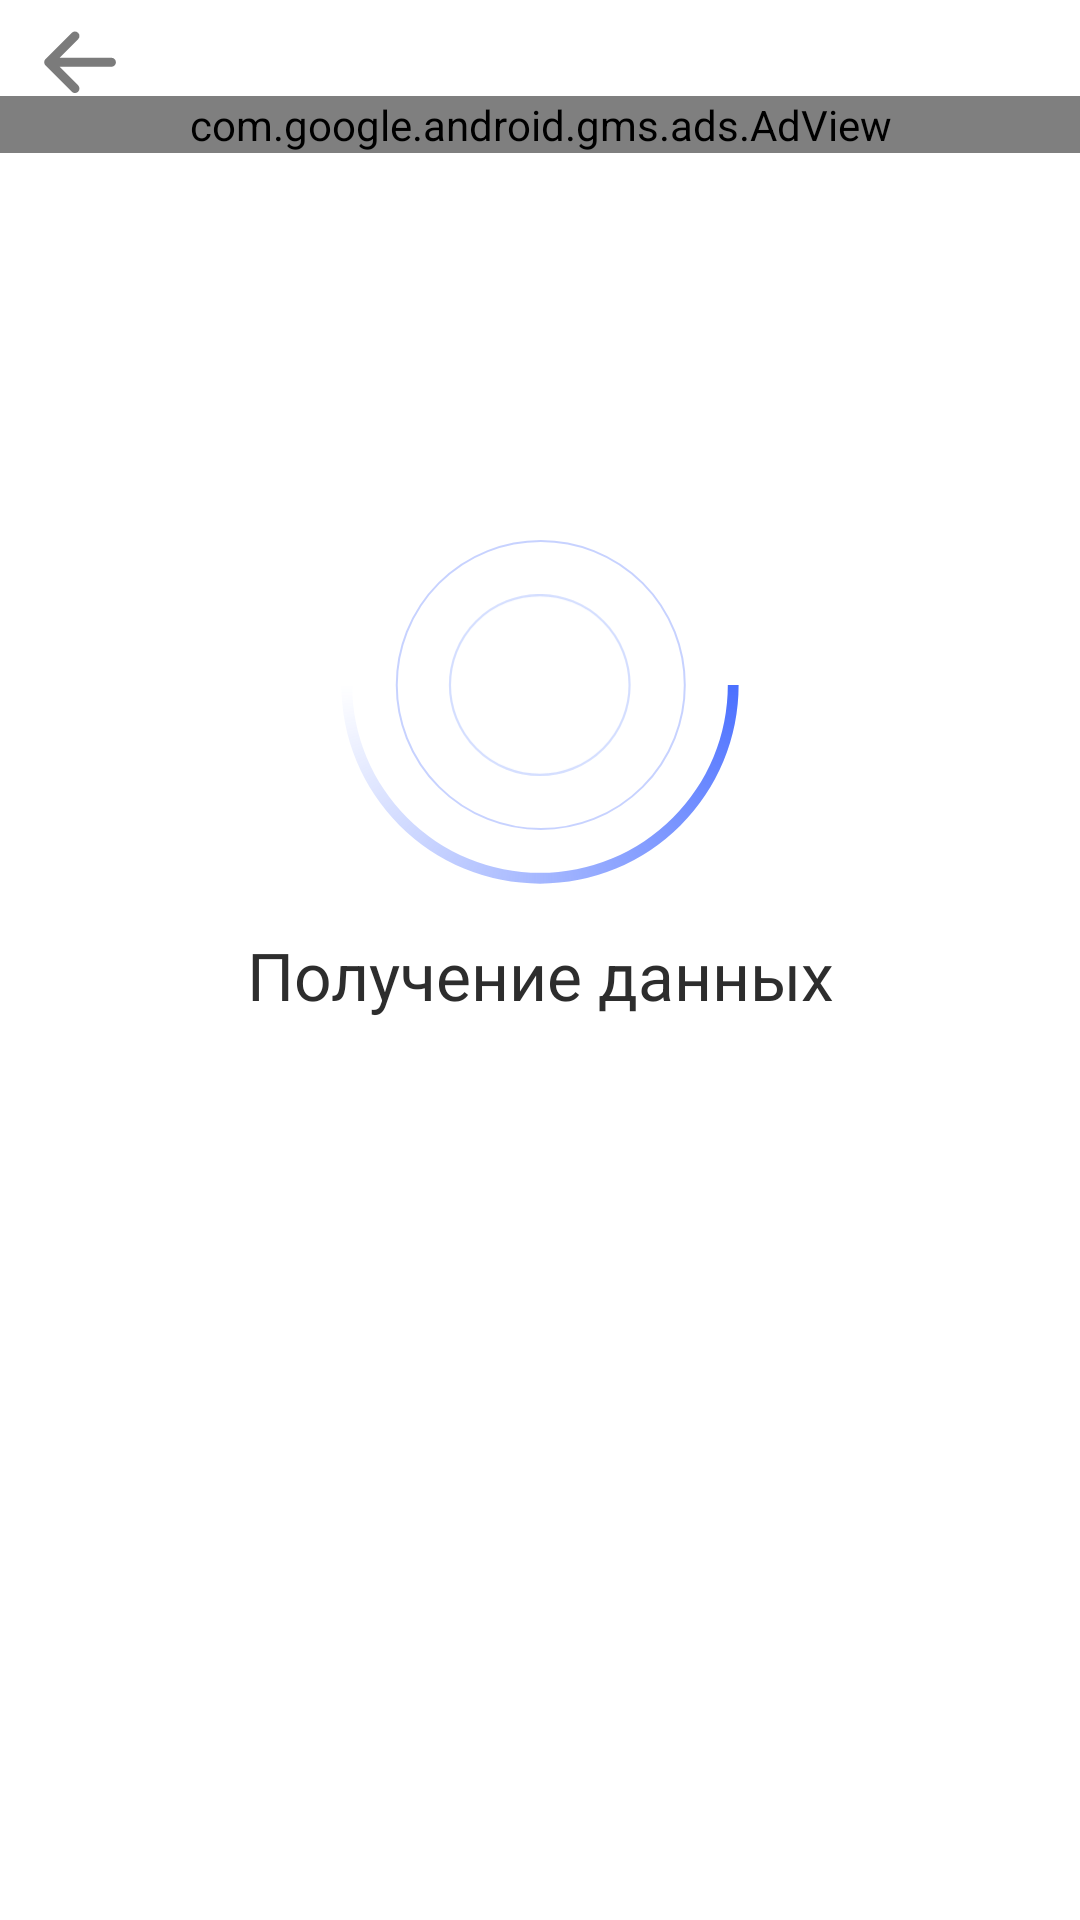

Android layout source for this screen:
<!-- AndroidManifest.xml: application theme Theme.Cleaneral -->
<!-- res/layout/fragment_cool.xml -->
<?xml version="1.0" encoding="utf-8"?>
<androidx.constraintlayout.widget.ConstraintLayout xmlns:android="http://schemas.android.com/apk/res/android"
    xmlns:tools="http://schemas.android.com/tools"
    android:layout_width="match_parent"
    android:layout_height="match_parent"
    xmlns:app="http://schemas.android.com/apk/res-auto"
    tools:context=".ui.fragments.FragmentCool">
    <androidx.constraintlayout.widget.Guideline
        android:layout_width="match_parent"
        android:layout_height="1dp"
        android:id="@+id/cgl_start"
        android:orientation="vertical"
        app:layout_constraintGuide_percent="0.04"
        />
    <ImageView
        android:layout_width="wrap_content"
        android:layout_height="wrap_content"
        android:src="@drawable/ic_back"
        android:id="@+id/iv_back"
        app:layout_constraintStart_toEndOf="@+id/cgl_start"
        android:layout_marginTop="10dp"
        app:layout_constraintTop_toTopOf="parent"
        />
    <com.google.android.gms.ads.AdView
        xmlns:ads="http://schemas.android.com/apk/res-auto"
        android:id="@+id/ad_banner"
        ads:layout_constraintTop_toBottomOf="@+id/iv_back"
        android:layout_width="match_parent"
        android:layout_height="wrap_content"
        ads:layout_constraintStart_toStartOf="parent"
        ads:layout_constraintEnd_toEndOf="parent"
        ads:adSize="SMART_BANNER"
        ads:adUnitId="@string/admob_adview_id">
    </com.google.android.gms.ads.AdView>
    <androidx.constraintlayout.widget.ConstraintLayout
        android:layout_width="match_parent"
        android:id="@+id/cl_scan"
        android:layout_height="match_parent">
        <ImageView
            android:layout_width="0dp"
            android:layout_height="0dp"
            android:id="@+id/iv_big_circle"
            app:layout_constraintWidth_percent="0.27"
            app:layout_constraintDimensionRatio="1:1"
            app:layout_constraintStart_toStartOf="parent"
            app:layout_constraintEnd_toEndOf="parent"
            app:layout_constraintTop_toTopOf="@+id/pb_progress"
            app:layout_constraintBottom_toBottomOf="@+id/pb_progress"
            android:src="@drawable/ic_loading_big"
            />
        <ImageView
            android:layout_width="0dp"
            android:id="@+id/iv_small_circle"
            android:layout_height="0dp"
            app:layout_constraintWidth_percent="0.17"
            app:layout_constraintDimensionRatio="1:1"
            app:layout_constraintStart_toStartOf="parent"
            app:layout_constraintEnd_toEndOf="parent"
            app:layout_constraintTop_toTopOf="@+id/iv_big_circle"
            app:layout_constraintBottom_toBottomOf="@+id/iv_big_circle"
            android:src="@drawable/ic_loading_small"
            />
        <ProgressBar
            android:layout_width="0dp"
            app:layout_constraintWidth_percent="0.4"
            app:layout_constraintDimensionRatio="1:1"
            android:layout_height="0dp"
            android:progress="0"
            android:id="@+id/pb_progress"
            android:layout_centerInParent="true"
            app:layout_constraintStart_toStartOf="parent"
            app:layout_constraintEnd_toEndOf="parent"
            app:layout_constraintBottom_toTopOf="@+id/tv_scan"
            android:layout_above="@+id/tv_scan"
            android:layout_marginBottom="10dp"
            android:indeterminateDrawable="@drawable/loading_drawable"
            />

        <TextView
            android:layout_width="wrap_content"
            android:layout_marginTop="10dp"
            android:layout_height="wrap_content"
            android:text="@string/getting_info"
            app:layout_constraintTop_toTopOf="parent"
            app:layout_constraintBottom_toBottomOf="parent"

            app:layout_constraintStart_toStartOf="parent"
            app:layout_constraintEnd_toEndOf="parent"
            android:textColor="#2D2D2D"
            android:textSize="22sp"
            android:textAlignment="center"
            android:id="@+id/tv_scan"
            />
    </androidx.constraintlayout.widget.ConstraintLayout>
<androidx.constraintlayout.widget.ConstraintLayout
    android:layout_width="match_parent"
    android:id="@+id/cl_cool"
    android:visibility="gone"
    app:layout_constraintTop_toBottomOf="@+id/ad_banner"
app:layout_constraintBottom_toBottomOf="parent"
    android:layout_height="0dp">
    <TextView
        android:layout_width="wrap_content"
        android:layout_height="wrap_content"
        android:text="@string/overheated"
        android:textSize="22sp"
        app:layout_constraintTop_toBottomOf="@+id/cgl_top_peregreto"
        android:textColor="#2D2D2D"
        android:id="@+id/tv_peregreto"
        app:layout_constraintStart_toStartOf="parent"
        app:layout_constraintEnd_toEndOf="parent"
        />
    <TextView
        android:layout_width="wrap_content"
        android:layout_height="wrap_content"
        android:text="85,3 C"
        android:layout_marginTop="10dp"
        android:textSize="22sp"
        android:id="@+id/tv_temperature"
        app:layout_constraintTop_toBottomOf="@+id/tv_peregreto"
        android:textColor="#2D2D2D"
        app:layout_constraintStart_toStartOf="parent"
        app:layout_constraintEnd_toEndOf="parent"
        />
    <androidx.constraintlayout.widget.Guideline
        android:layout_width="match_parent"
        android:layout_height="1dp"
        android:orientation="horizontal"
        android:id="@+id/cgl_top_peregreto"
        app:layout_constraintGuide_percent="0.05"
        />
<androidx.constraintlayout.widget.Guideline
    android:layout_width="match_parent"
    android:layout_height="1dp"
    android:orientation="horizontal"
    android:id="@+id/cgl_top"
    app:layout_constraintGuide_percent="0.3"
    />
    <androidx.constraintlayout.widget.Guideline
        android:layout_width="match_parent"
        android:layout_height="1dp"
        android:orientation="horizontal"
        android:id="@+id/cgl_top_small"
        app:layout_constraintGuide_percent="0.4"
        />
    <com.airbnb.lottie.LottieAnimationView
        android:layout_width="match_parent"
        android:layout_height="0dp"
        app:lottie_rawRes="@raw/boost_anim"
        app:layout_constraintHeight_percent="0.3"
        android:id="@+id/lav_boost"
        app:lottie_autoPlay="true"
        app:layout_constraintBottom_toBottomOf="parent"
        app:layout_constraintStart_toStartOf="parent"
        app:layout_constraintEnd_toEndOf="parent"
        />
    <androidx.constraintlayout.widget.Guideline
        android:layout_width="1dp"
        android:layout_height="match_parent"
        android:id="@+id/cgl_clean"
        app:layout_constraintGuide_percent="0.85"
        android:orientation="horizontal"
        />
    <com.google.android.material.button.MaterialButton
        android:layout_width="wrap_content"
        android:layout_height="wrap_content"
        android:id="@+id/iv_clean"
        android:text="@string/cool_text"

        app:backgroundTint="@null"
        android:background="@drawable/gradient_button"
        app:layout_constraintTop_toBottomOf="@+id/cgl_clean"
        app:layout_constraintStart_toStartOf="parent"
        app:layout_constraintEnd_toEndOf="parent"
        />
</androidx.constraintlayout.widget.ConstraintLayout>
</androidx.constraintlayout.widget.ConstraintLayout>
<!-- resources referenced by this layout -->
<resources>
  <!-- drawable gradient_button (drawable) -->
  <?xml version="1.0" encoding="utf-8"?>
  <shape xmlns:android="http://schemas.android.com/apk/res/android"
      android:shape="rectangle">
      <corners android:radius="9dp"/>
      
      <gradient
          android:startColor="#0035FF"
          android:endColor="#5E81FF"
          android:angle="270" />
  </shape>
  <!-- drawable ic_back (drawable) -->
  <vector xmlns:android="http://schemas.android.com/apk/res/android"
      android:width="25dp"
      android:height="22dp"
      android:viewportWidth="25"
      android:viewportHeight="22">
    <path
        android:pathData="M22.805,10.7566H13.4213H1.8906M1.8906,10.7566L10.6472,2M1.8906,10.7566L10.6472,19.5132"
        android:strokeLineJoin="round"
        android:strokeWidth="3"
        android:fillColor="#00000000"
        android:strokeColor="#7B7B7B"
        android:strokeLineCap="round"/>
  </vector>
  <!-- drawable ic_loading_big (drawable) -->
  <vector xmlns:android="http://schemas.android.com/apk/res/android"
      android:width="147dp"
      android:height="147dp"
      android:viewportWidth="147"
      android:viewportHeight="147">
    <path
        android:strokeWidth="1"
        android:pathData="M73.891,73.5m-72.5,0a72.5,72.5 0,1 1,145 0a72.5,72.5 0,1 1,-145 0"
        android:strokeAlpha="0.53"
        android:fillColor="#00000000"
        android:strokeColor="#95AAFF"/>
  </vector>
  <!-- drawable ic_loading_small (drawable) -->
  <vector xmlns:android="http://schemas.android.com/apk/res/android"
      android:width="84dp"
      android:height="83dp"
      android:viewportWidth="84"
      android:viewportHeight="83">
    <path
        android:strokeWidth="1"
        android:pathData="M41.8906,41.5m-41,0a41,41 0,1 1,82 0a41,41 0,1 1,-82 0"
        android:strokeAlpha="0.53"
        android:fillColor="#00000000"
        android:strokeColor="#AFC1FF"/>
  </vector>
  <!-- drawable loading_drawable (drawable) -->
  <?xml version="1.0" encoding="utf-8"?>
  <rotate
      xmlns:android="http://schemas.android.com/apk/res/android"
      android:fromDegrees="0"
      android:pivotX="50%"
      android:pivotY="50%"
      android:toDegrees="1080.0">
      <shape android:innerRadiusRatio="2.3"
          android:shape="ring"
          android:thicknessRatio="40"
          android:useLevel="false">
          <gradient android:centerColor="#00000000"
              android:endColor="#00000000"
  
              android:startColor="#d92C57FF"
              android:type="sweep"/>
      </shape>
  </rotate>
  <string name="admob_adview_id">ca-app-pub-2272866171011454/4397888972</string>
  <string name="cool_text">Охладить</string>
  <string name="getting_info">Получение данных</string>
  <string name="overheated">Может быть перегрето</string>
  <style name="Theme.Cleaneral" parent="Theme.MaterialComponents.Light.NoActionBar">
          
          <item name="colorPrimary">@color/purple_500</item>
          <item name="colorPrimaryVariant">@color/purple_700</item>
          <item name="colorOnPrimary">@color/white</item>
          
          <item name="colorSecondary">@color/teal_200</item>
          <item name="colorSecondaryVariant">@color/teal_700</item>
          <item name="colorOnSecondary">@color/black</item>
          
          <item name="android:statusBarColor" tools:targetApi="l">?attr/colorPrimaryVariant</item>
          
      </style>
  <color name="purple_500">#FF6200EE</color>
  <color name="purple_700">#fff</color>
  <color name="white">#FFFFFFFF</color>
  <color name="teal_200">#5E81FF</color>
  <color name="teal_700">#FF018786</color>
  <color name="black">#FF000000</color>
</resources>
